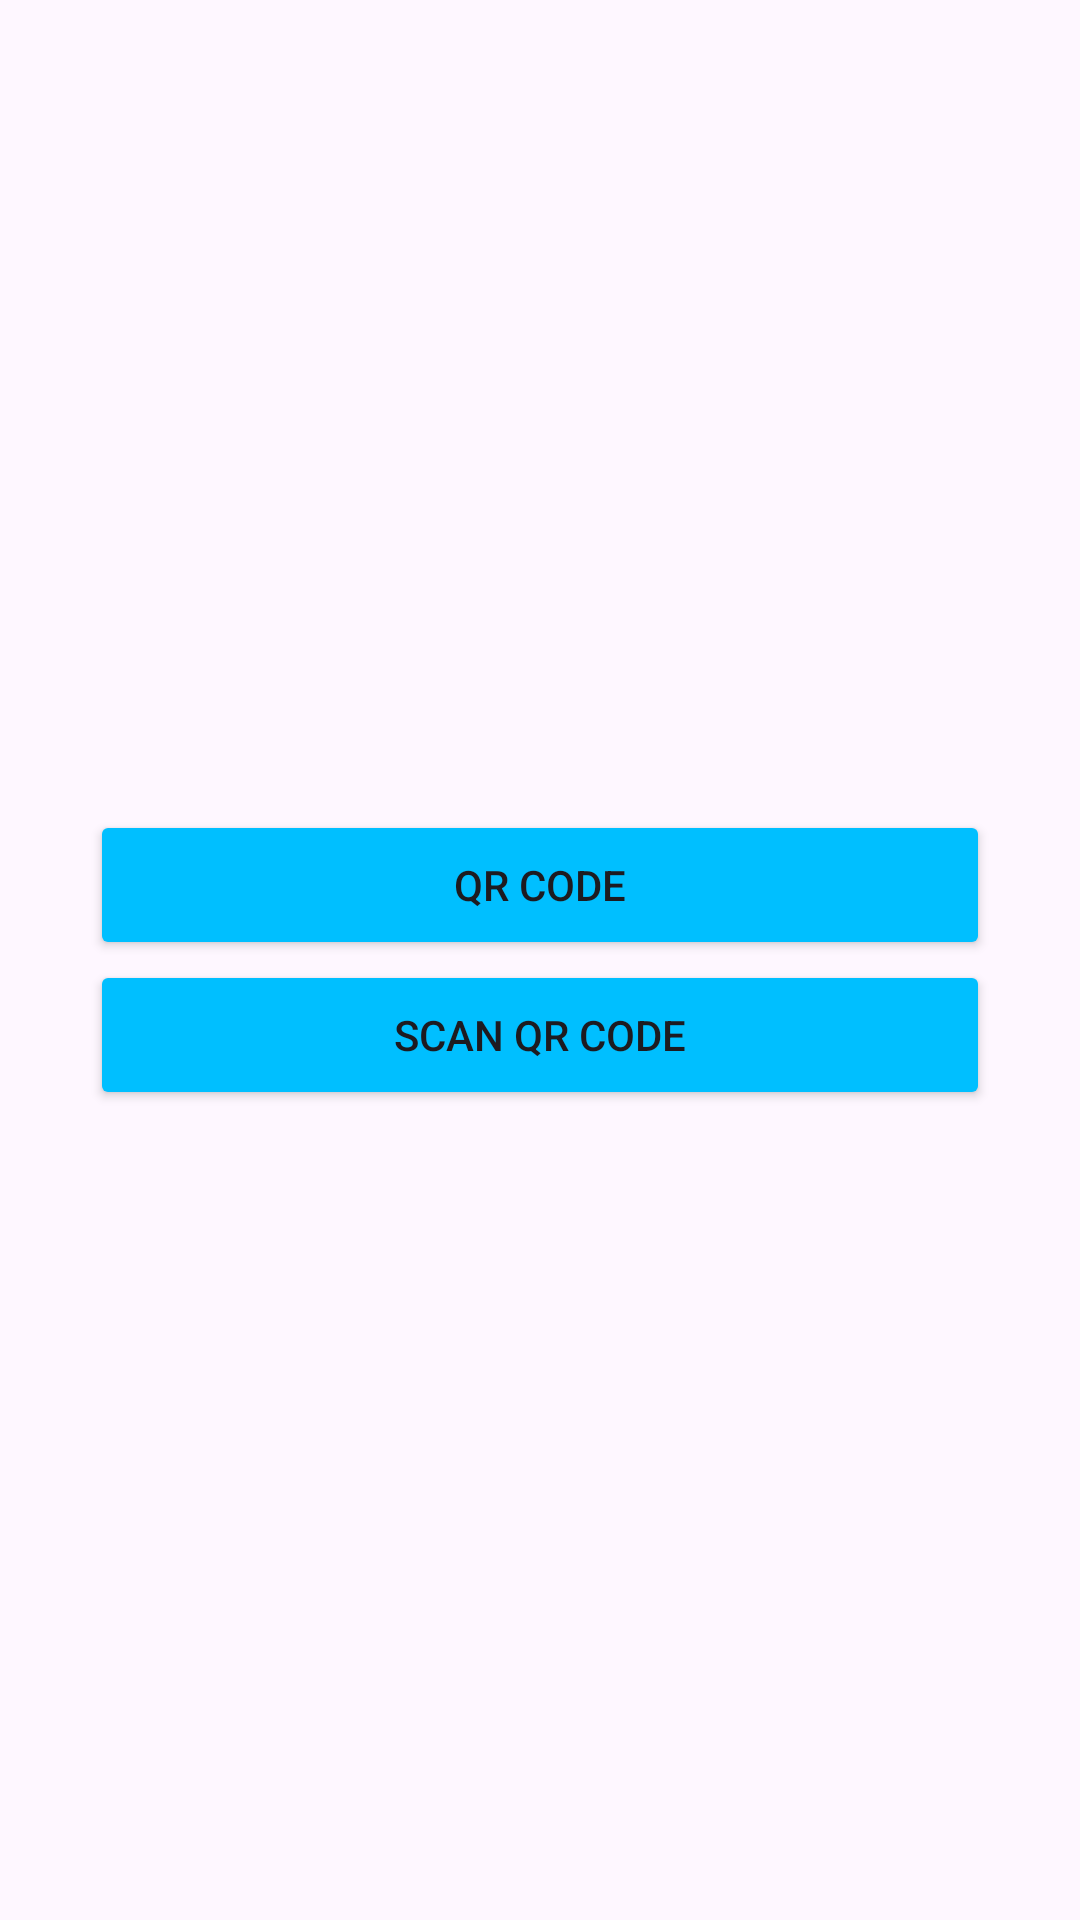

The Android layout XML behind this screen, and the referenced resources:
<!-- AndroidManifest.xml: application theme Theme.Qr_code -->
<!-- res/layout/activity_main.xml -->
<?xml version="1.0" encoding="utf-8"?>
<RelativeLayout xmlns:android="http://schemas.android.com/apk/res/android"
    xmlns:tools="http://schemas.android.com/tools"
    android:layout_width="match_parent"
    android:layout_height="match_parent"
    tools:context=".MainActivity">

    <TableLayout
        android:id="@+id/tableLayout2"
        android:layout_width="wrap_content"
        android:layout_height="wrap_content"
        android:layout_centerInParent="true">

        <TableRow
            android:layout_width="match_parent"
            android:layout_height="match_parent">

            <Button
                android:id="@+id/btnQrcode"
                android:layout_width="300dp"
                android:layout_height="50dp"
                android:backgroundTint="#00bfff"
                android:text="QR CODE" />
        </TableRow>

        <TableRow
            android:layout_width="match_parent"
            android:layout_height="match_parent">

            <Button
                android:id="@+id/btnScanQrcode"
                android:layout_width="300dp"
                android:layout_height="50dp"
                android:backgroundTint="#00bfff"
                android:text="SCAN QR CODE" />
        </TableRow>

    </TableLayout>

</RelativeLayout>
<!-- resources referenced by this layout -->
<resources>
  <style name="Theme.Qr_code" parent="Base.Theme.Qr_code" />
  <style name="Base.Theme.Qr_code" parent="Theme.Material3.DayNight.NoActionBar">
          
          
      </style>
</resources>
